Run: headless pygame with SDL's dummy video driver; simulated clock (each Clock.tick advances the game by its frame time, no real sleeping); random seed 0; keys injected as events and as key.get_pressed() state; mouse plan: one left click at the window centre at the start of phase 2, then a move to the lower-right quarter at the start of phase 3.
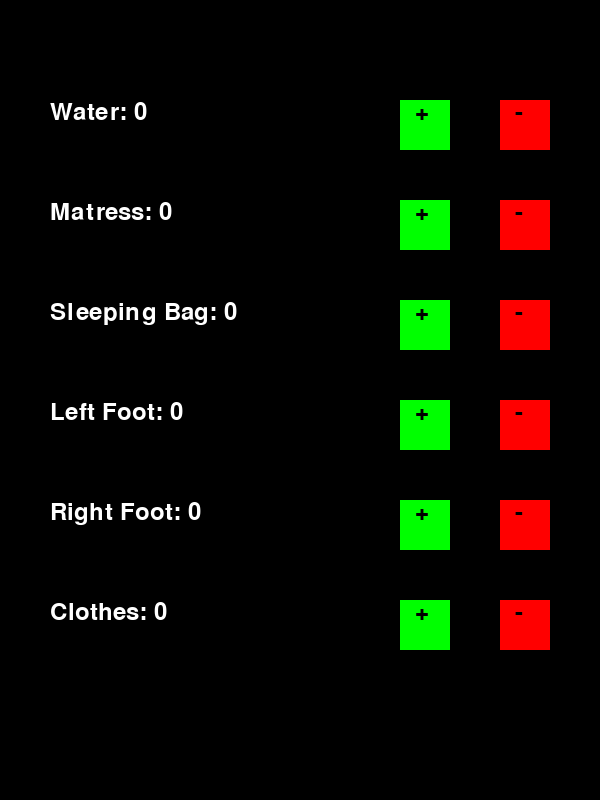
Frame 1 of 4 · flips 1–60 · no input
Frame 2 of 4 · flips 61–180 · clicked the window centre · tapped SPACE, RETURN · held RIGHT (→), D · screen unchanged from frame 1, image omitted
Frame 3 of 4 · flips 181–300 · moved the mouse to the lower-right quarter · held DOWN (↓), S · screen unchanged from frame 2, image omitted
Frame 4 of 4 · flips 301–420 · held LEFT (←), A, UP (↑), W · screen unchanged from frame 3, image omitted

The pygame program that drew these frames:

import pygame

class Item:
    def __init__(self, name, quantity=0):
        self.name = name
        self.quantity = quantity

    def increase(self):
        if self.quantity < 3:
            self.quantity += 1

    def decrease(self):
        if self.quantity > 0:
            self.quantity -= 1

items = [
    Item("Water"),
    Item("Matress"),
    Item("Sleeping Bag"),
    Item("Left Foot"),
    Item("Right Foot"),
    Item("Clothes")
]

pygame.init()
screen = pygame.display.set_mode((600, 800))
font = pygame.font.Font(None, 36)

def draw_ui():
    screen.fill((0, 0, 0))
    y = 100
    for item in items:
        item_text = font.render(f"{item.name}: {item.quantity}", True, (255, 255, 255))
        screen.blit(item_text, (50, y))

        increase_button = pygame.Rect(400, y, 50, 50)
        decrease_button = pygame.Rect(500, y, 50, 50)
        pygame.draw.rect(screen, (0, 255, 0), increase_button)
        pygame.draw.rect(screen, (255, 0, 0), decrease_button)

        plus_text = font.render("+", True, (0, 0, 0))
        minus_text = font.render("-", True, (0, 0, 0))
        screen.blit(plus_text, (415, y))
        screen.blit(minus_text, (515, y))

        y += 100

    pygame.display.flip()

running = True
while running:
    for event in pygame.event.get():
        if event.type == pygame.QUIT:
            running = False
        elif event.type == pygame.MOUSEBUTTONDOWN:
            x, y = event.pos
            y_pos = 100
            for item in items:
                if 400 <= x <= 450 and y_pos <= y <= y_pos + 50:
                    if sum([item.quantity for item in items]) < 3:
                        item.increase()
                elif 500 <= x <= 550 and y_pos <= y <= y_pos + 50:
                    item.decrease()
                y_pos += 100

    draw_ui()



pygame.quit()
